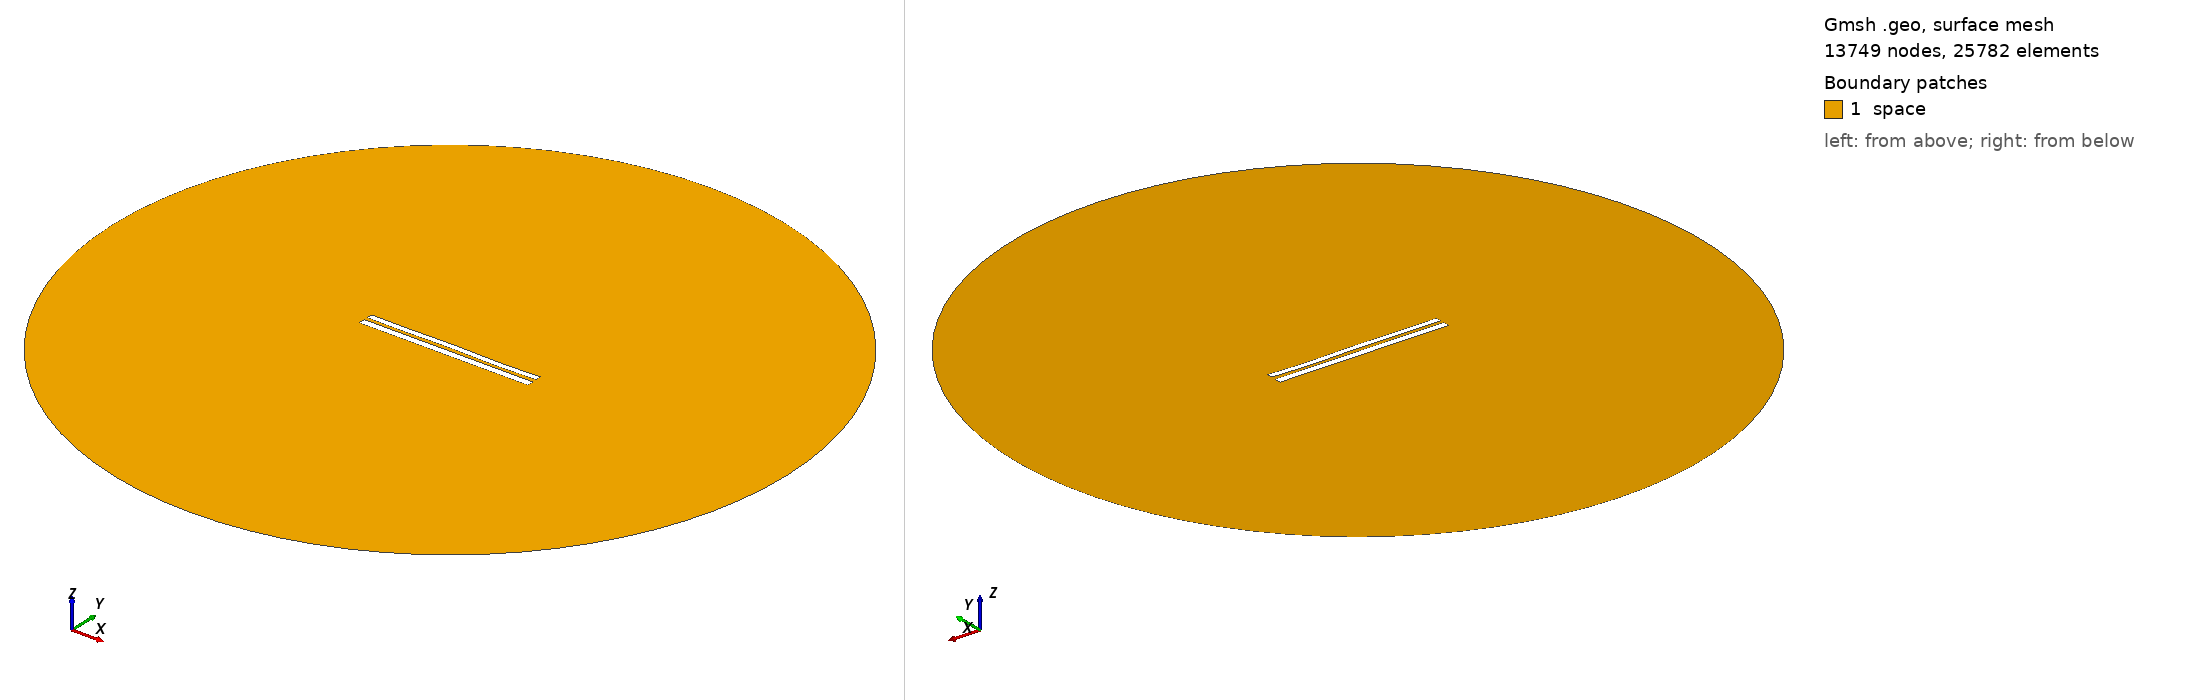

Gmsh geometry script, surface-meshed: 13749 nodes, 25782 surface elements. Boundary patches (legend numbers): 1 space. Left view from above one corner, right view from below the opposite corner. Legend entries are the model's physical surfaces. The drawing asked Gmsh for element sizes between 1% and 20% of the model's largest extent; the script's own settings can give other sizes.

=== 7816.geo (drawn) ===
//---------------------------------------
// Geometry kernel
//---------------------------------------

SetFactory("OpenCASCADE");



//---------------------------------------
// Parameters of the geometry
//---------------------------------------

// Overetch of the upper plate
overetch = 0.25;

// Distance between the plates
distance = 2.0;

// Discretization over the x axis (for the deformation)
nx = 50; 

// Length of the plate
L = 100 - overetch; 

// Number of modes
n = 4; 

// 1st mode coefficient
coeff(1) = 0.0;
beta(1) = 0.596864 * 3.1415926535 / L;

// 2nd mode coefficient
coeff(2) = 0.0;
beta(2) = 1.49418 * 3.1415926535 / L;

// 3rd mode coefficient
coeff(3) = 0.07499999999999998;
beta(3) = 2.50025 * 3.1415926535 / L;

// 4th mode coefficient
coeff(4) = -0.15;
beta(4) = 3.49999 * 3.1415926535 / L;



//---------------------------------------
// Upper plate (deformed rectangle)
//---------------------------------------

// Coordiantes of the upper plate
xmin = -50;
xmax = 50 - overetch;

// Height of the upper plate
yheight = 4 - 2 * overetch;

// Indexes of the points
UpperID[] = {};
LowerID[] = {};
LeftID[] = {};
RightID[] = {};

// Point index
p = 1;

// Horizontal edges
For i In {1:nx}
    x = xmin + (i-1)*(xmax - xmin)/(nx-1);

    y_bottom = distance / 2 + overetch;
    For j In {1:n}
        C = (Cosh(beta(j)*L) + Cos(beta(j)*L)) / (Sinh(beta(j)*L) + Sin(beta(j)*L));
        y_bottom  = y_bottom + coeff(j) * (Cosh(beta(j)*(x+50)) - Cos(beta(j)*(x+50)) - C * (Sinh(beta(j)*(x+50)) - Sin(beta(j)*(x+50))));
    EndFor

    y_top = y_bottom + yheight;

    Point(p) = {x, y_top, 0, 1.0};
    UpperID[i] = p;
    p = p + 1;

    Point(p) = {x, y_bottom, 0, 1.0};
    LowerID[i] = p;
    p = p + 1;
EndFor

// Create point lists
UpperPts[] = {}; LowerPts[] = {};
For i In {1:nx}
  UpperPts[] += {UpperID[i]};
  LowerPts[] += {LowerID[i]};
EndFor

// Build splines
Spline(1) = {UpperPts[]};
Spline(2) = {LowerPts[]};
Line(3) = {LowerPts[nx-1], UpperPts[nx-1]};
Line(4) = {LowerPts[0], UpperPts[0]};

// Build the plane surface
Curve Loop(1) = {2, 3, -1, -4};
Plane Surface(1) = {1};



//---------------------------------------
// Lower plate (rectangle)
//---------------------------------------

// Vertices
Point(1001) = {-50, -1, 0, 1.0};
Point(1002) = { 50, -1, 0, 1.0};
Point(1003) = { 50,  -5, 0, 1.0};
Point(1004) = {-50,  -5, 0, 1.0};

// Edges
Line(5) = {1001, 1002};
Line(6) = {1002, 1003};
Line(7) = {1003, 1004};
Line(8) = {1004, 1001};

// Plane surface
Line Loop(2) = {5, 6, 7, 8};
Plane Surface(2) = {2}; 



//---------------------------------------
// Outer (fictious) boundary
//---------------------------------------

// Points
Point(1005) = {0, 0, 0};       // Center
Point(1006) = {200, 0, 0};     // Start point
Point(1007) = {0, 200, 0};     // 90 degrees
Point(1008) = {-200, 0, 0};    // 180 degrees
Point(1009) = {0, -200, 0};    // 270 degrees

// Circle arcs (each needs start, center, end)
Circle(9) = {1006, 1005, 1007};
Circle(10) = {1007, 1005, 1008};
Circle(11) = {1008, 1005, 1009};
Circle(12) = {1009, 1005, 1006};

// Plane surface for the entire domain
Curve Loop(3) = {9, 10, 11, 12};
Surface(3) = {3};

// Subtract the plates from the whole domain to obtain the actual domain where we want to solve the equations
BooleanDifference{ Surface{3}; Delete; }{ Surface{1}; Surface{2}; Delete; }




//---------------------------------------
// Transfinite Lines/Curves
//---------------------------------------

// Set the number of points on the boundaries
r = 7;

// Plates
Transfinite Curve {1, 2} = 50*r Using Progression 1;
Transfinite Curve {3, 4} = 2*r Using Progression 1;
Transfinite Line {5, 7} = 50*r Using Progression 1;
Transfinite Line {6, 8} = 2*r Using Progression 1;

// Outer boundary
Transfinite Line {9, 10, 11, 12} = 20 Using Progression 1;



//---------------------------------------
// Physical groups
//---------------------------------------                

// Physical curves (boundaries)
Physical Line("force_segment", 10) = {2};
Physical Line("upper_plate", 11) = {1, 3, 4};
Physical Line("lower_plate", 12) = {5, 6, 7, 8};
Physical Line("boundary", 20) = {9, 10, 11, 12};

// Physical Surfaces
Physical Surface("space", 30) = {3};



//---------------------------------------
// 6. Generate the Mesh
//---------------------------------------

// 2D mesh generation
Mesh 2;
